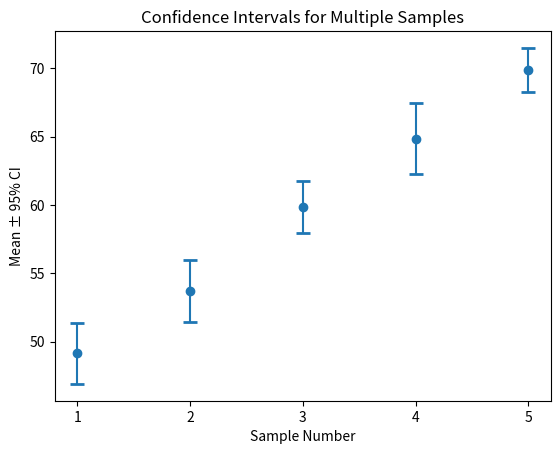

Write Python code to recreate this figure.
# Visualize confidence intervals for multiple samples using Matplotlib
import numpy as np
import matplotlib.pyplot as plt
from scipy.stats import t

# Simulate 5 samples
np.random.seed(42)
samples = [np.random.normal(loc=mu, scale=5, size=20) for mu in [50, 55, 60, 65, 70]]
# Prepare lists for means and CIs
means = []
lower = []
upper = []
# Compute mean and 95% CI for each sample
confidence = 0.95
for sample in samples:
    n = len(sample)
    mean = np.mean(sample)
    sem = np.std(sample, ddof=1) / np.sqrt(n)
    h = sem * t.ppf((1 + confidence) / 2, n - 1)
    
    means.append(mean)
    lower.append(mean - h)
    upper.append(mean + h)

# Plot
x = np.arange(1, len(samples)+1)
plt.errorbar(x, means, yerr=[np.array(means)-np.array(lower), np.array(upper)-np.array(means)],
             fmt='o', capsize=5, capthick=2)
plt.xticks(x)
plt.xlabel("Sample Number")
plt.ylabel("Mean ± 95% CI")
plt.title("Confidence Intervals for Multiple Samples")
plt.show()
